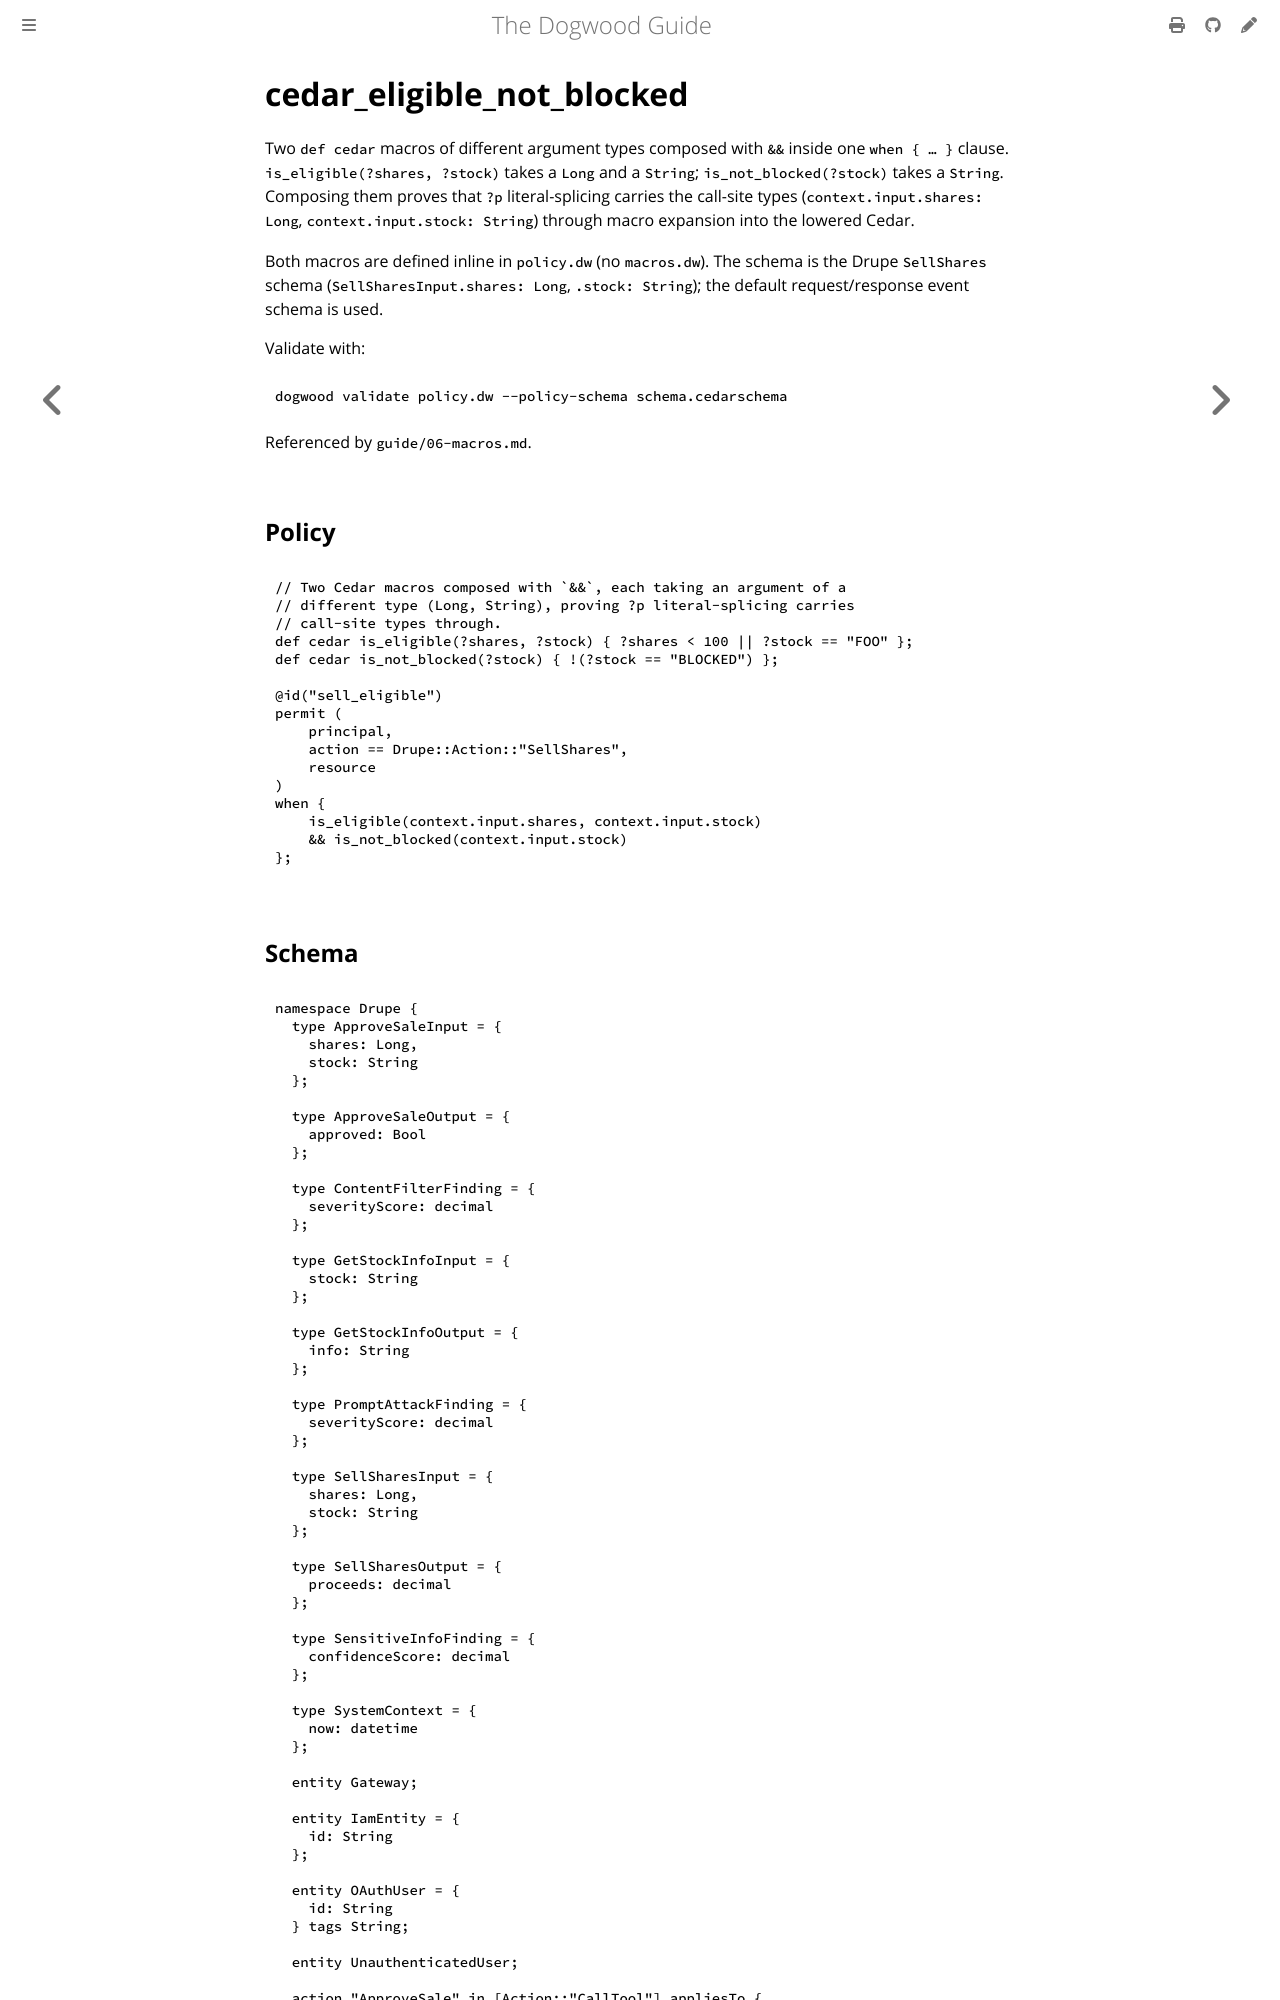

repository: edwardbenitez/dogwood-demo · page: examples/cedar_eligible_not_blocked.html · generator: mdbook

# cedar_eligible_not_blocked

Two `def cedar` macros of different argument types composed with `&&` inside one
`when { … }` clause. `is_eligible(?shares, ?stock)` takes a `Long` and a
`String`; `is_not_blocked(?stock)` takes a `String`. Composing them proves that
`?p` literal-splicing carries the call-site types (`context.input.shares: Long`,
`context.input.stock: String`) through macro expansion into the lowered Cedar.
